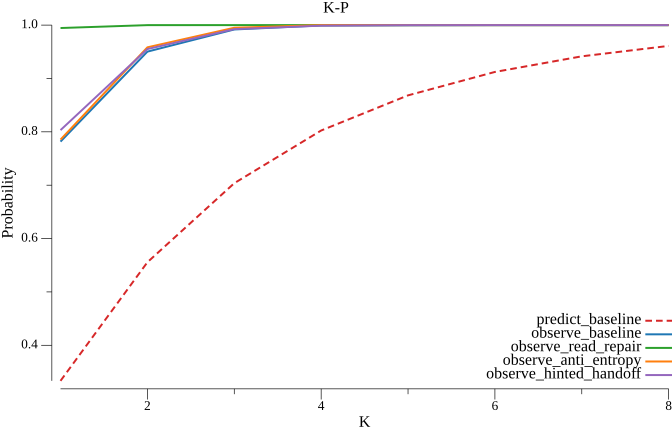

Source data for this figure (header and first rows):
k, predict_baseline, observe_baseline, observe_read_repair, observe_anti_entropy, observe_hinted_handoff
1, 0.3333, 0.7817, 0.9945, 0.7854, 0.8032
2, 0.5556, 0.9503, 0.9999, 0.9583, 0.9551
3, 0.7037, 0.9918, 1, 0.995, 0.9925
4, 0.8025, 0.9993, 1, 1, 0.9989
5, 0.8683, 0.9997, 1, 1, 0.9999
6, 0.9122, 1, 1, 1, 1
7, 0.9415, 1, 1, 1, 1
8, 0.961, 1, 1, 1, 1
